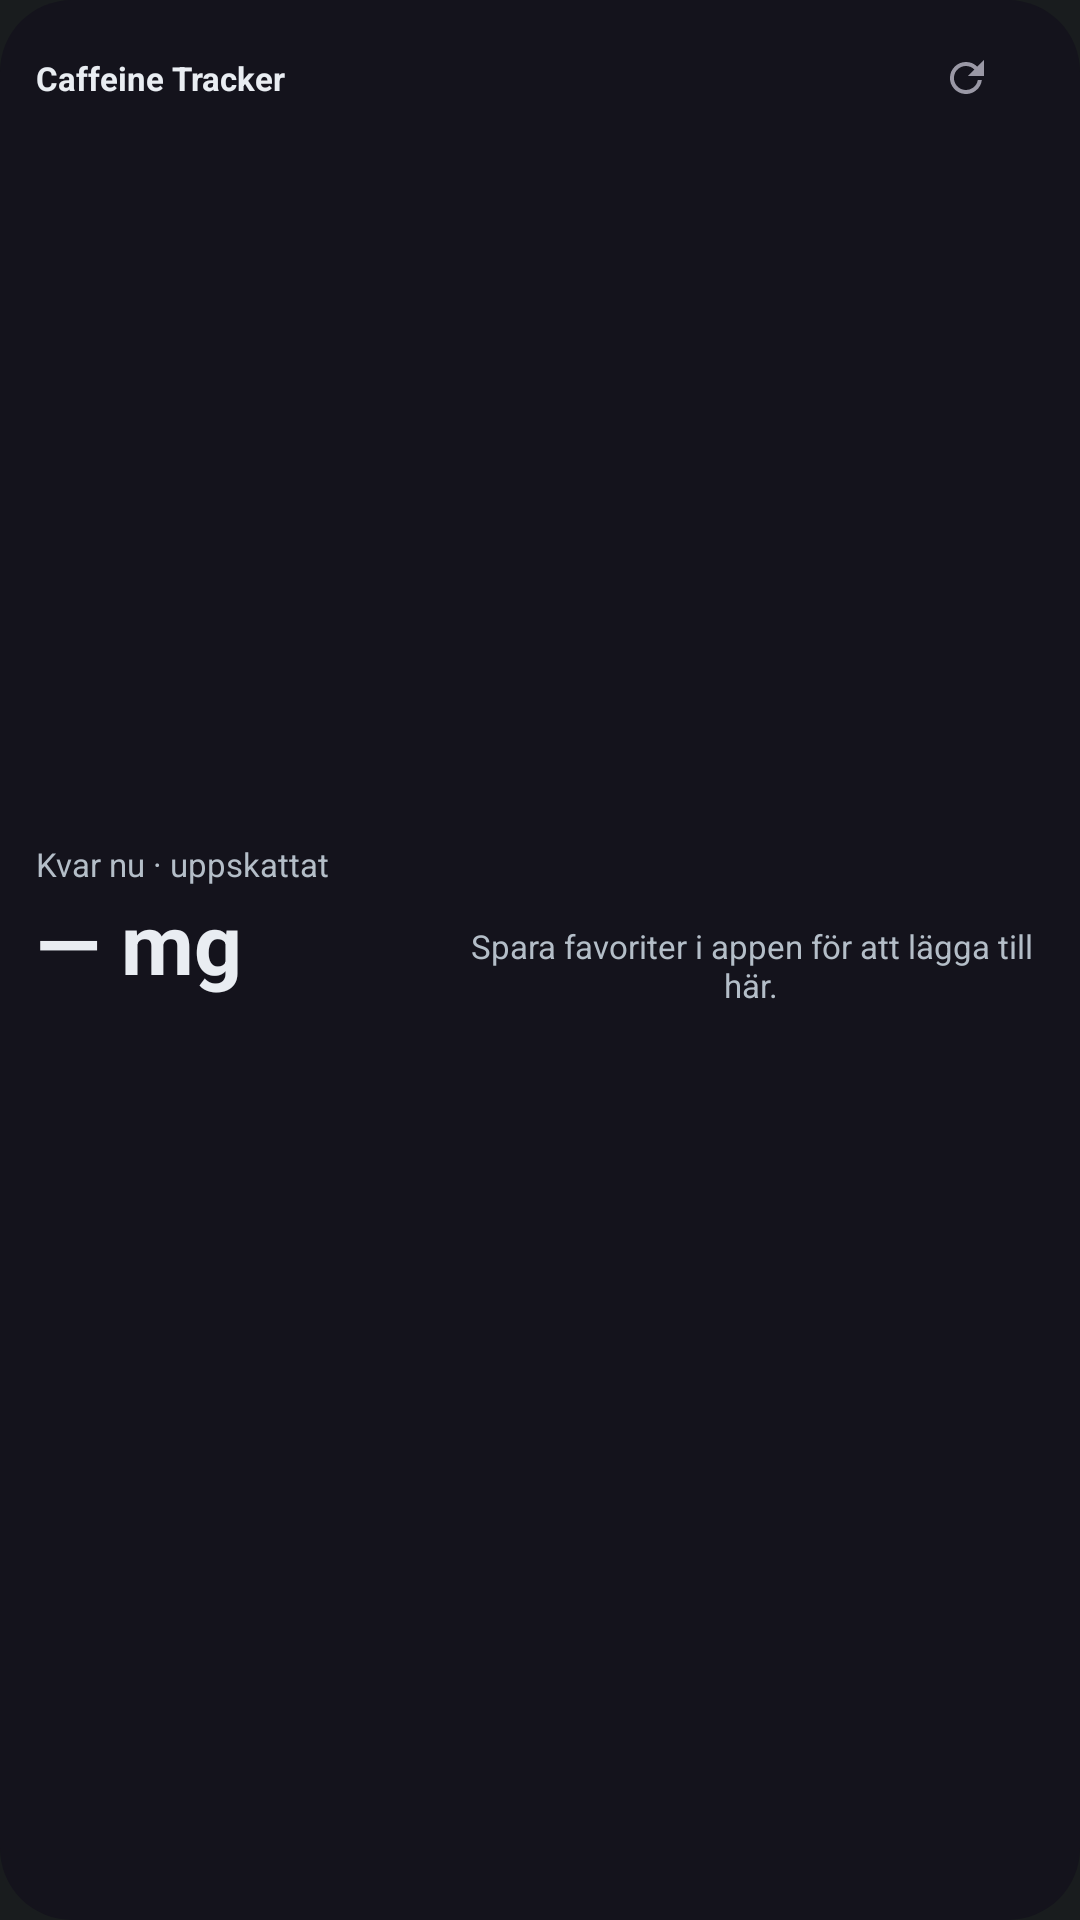

Here is an Android app screen rendered from its layout file. Give the layout XML and the strings, colors and styles it references.
<!-- AndroidManifest.xml: application theme Theme.CaffeineTracker -->
<!-- res/layout/caffeine_widget.xml -->
<FrameLayout xmlns:android="http://schemas.android.com/apk/res/android" android:id="@+id/widget_root" android:layout_width="match_parent" android:layout_height="match_parent" android:background="@drawable/widget_background">
    <ImageView android:id="@+id/widget_background" android:layout_width="match_parent" android:layout_height="match_parent" android:scaleType="fitXY" android:importantForAccessibility="no"/>
    <LinearLayout android:layout_width="match_parent" android:layout_height="match_parent" android:orientation="vertical" android:padding="12dp">
        <LinearLayout android:layout_width="match_parent" android:layout_height="28dp" android:orientation="horizontal" android:gravity="center_vertical">
            <TextView android:id="@+id/widget_title" android:layout_width="0dp" android:layout_height="match_parent" android:layout_weight="1" android:gravity="center_vertical" android:text="@string/app_name" android:textStyle="bold" android:textSize="11sp" android:textColor="#E9EDF2" android:maxLines="1"/>
            <LinearLayout android:id="@+id/widget_refresh" android:layout_width="56dp" android:layout_height="match_parent" android:gravity="center" android:orientation="horizontal" android:background="@drawable/widget_ripple" android:contentDescription="@string/widget_refresh">
                <TextView android:id="@+id/widget_updated" android:layout_width="wrap_content" android:layout_height="wrap_content" android:textSize="10sp" android:textColor="#B4BEC8"/>
                <ImageView android:layout_width="16dp" android:layout_height="16dp" android:layout_marginStart="4dp" android:src="@drawable/widget_refresh" android:importantForAccessibility="no"/>
            </LinearLayout>
            <TextView android:id="@+id/widget_header_undo" android:layout_width="64dp" android:layout_height="match_parent" android:text="@string/widget_undo" android:gravity="center" android:textSize="11sp" android:background="@drawable/widget_ripple" android:visibility="gone"/>
        </LinearLayout>
        <LinearLayout android:layout_width="match_parent" android:layout_height="0dp" android:layout_weight="1" android:orientation="horizontal" android:baselineAligned="false">
            <LinearLayout android:id="@+id/widget_metrics" android:layout_width="0dp" android:layout_height="match_parent" android:layout_weight="0.42" android:orientation="vertical" android:gravity="center_vertical" android:paddingEnd="8dp" android:background="@drawable/widget_ripple">
                <TextView android:id="@+id/widget_label" android:layout_width="match_parent" android:layout_height="wrap_content" android:text="@string/widget_now_label" android:textColor="#B4BEC8" android:textSize="11sp"/>
                <TextView android:id="@+id/widget_now" android:layout_width="match_parent" android:layout_height="wrap_content" android:text="@string/widget_dash" android:textColor="#E9EDF2" android:textSize="28sp" android:textStyle="bold" android:maxLines="1" android:autoSizeTextType="uniform" android:autoSizeMinTextSize="18sp" android:autoSizeMaxTextSize="28sp" android:autoSizeStepGranularity="1sp"/>
                <TextView android:id="@+id/widget_evening" android:layout_width="match_parent" android:layout_height="wrap_content" android:textColor="#B4BEC8" android:textSize="10sp" android:maxLines="1"/>
                <TextView android:id="@+id/widget_today" android:layout_width="match_parent" android:layout_height="wrap_content" android:textColor="#B4BEC8" android:textSize="10sp" android:layout_marginTop="3dp" android:maxLines="1"/>
            </LinearLayout>
            <FrameLayout android:layout_width="0dp" android:layout_height="match_parent" android:layout_weight="0.58">
                <ListView android:id="@+id/widget_favorites" android:layout_width="match_parent" android:layout_height="match_parent" android:divider="@android:color/transparent" android:dividerHeight="2dp" android:scrollbars="none" android:clipToPadding="false"/>
                <TextView android:id="@+id/widget_empty" android:layout_width="match_parent" android:layout_height="match_parent" android:gravity="center" android:text="@string/widget_no_favorites" android:textColor="#B4BEC8" android:textSize="11sp"/>
            </FrameLayout>
        </LinearLayout>
        <LinearLayout android:id="@+id/widget_footer" android:layout_width="match_parent" android:layout_height="24dp" android:gravity="center_vertical" android:orientation="horizontal" android:visibility="invisible">
            <TextView android:id="@+id/widget_status" android:layout_width="0dp" android:layout_weight="1" android:layout_height="wrap_content" android:textSize="10sp" android:maxLines="1" android:ellipsize="end"/>
            <TextView android:id="@+id/widget_undo" android:layout_width="64dp" android:layout_height="match_parent" android:text="@string/widget_undo" android:textColor="#F9AA23" android:gravity="center" android:textSize="11sp" android:background="@drawable/widget_ripple"/>
        </LinearLayout>
    </LinearLayout>
</FrameLayout>
<!-- resources referenced by this layout -->
<resources>
  <!-- drawable widget_background (drawable) -->
  <shape xmlns:android="http://schemas.android.com/apk/res/android"><solid android:color="#14131C"/><corners android:radius="24dp"/></shape>
  <!-- drawable widget_refresh (drawable) -->
  <vector xmlns:android="http://schemas.android.com/apk/res/android" android:width="24dp" android:height="24dp" android:viewportWidth="24" android:viewportHeight="24"><path android:fillColor="#9A98A5" android:pathData="M17.65,6.35A7.95,7.95 0,0 0,12 4a8,8 0,1 0,7.93 9H17.9A6,6 0,1 1,12 6c1.66,0 3.14,.69 4.22,1.78L13,11h8V3z"/></vector>
  <!-- drawable widget_ripple (drawable) -->
  <ripple xmlns:android="http://schemas.android.com/apk/res/android" android:color="#247F7F7F"><item android:id="@android:id/mask"><shape><solid android:color="#FFFFFF"/><corners android:radius="12dp"/></shape></item></ripple>
  <string name="app_name">Caffeine Tracker</string>
  <string name="widget_dash">— mg</string>
  <string name="widget_no_favorites">Spara favoriter i appen för att lägga till här.</string>
  <string name="widget_now_label">Kvar nu · uppskattat</string>
  <string name="widget_refresh">Uppdatera widgeten</string>
  <string name="widget_undo">Ångra</string>
  <style name="Theme.CaffeineTracker" parent="@android:style/Theme.DeviceDefault.NoActionBar">
          
          <item name="android:windowDisablePreview">true</item>
          <item name="android:windowNoTitle">true</item>
      </style>
</resources>
